Photos from the image-classification dataset "lemon_leaf_dataset" in the GitHub repository bhawanakc07/Major_project-Lemonleaf-. Its 9 classes are: anthracnose, bacterial blight, citrus canker, curl virus, deficiency leaf, dry leaf, healthy leaf, sooty mould, spider mites.

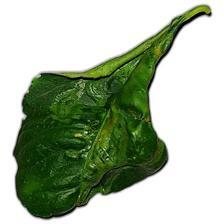
Label: curl virus

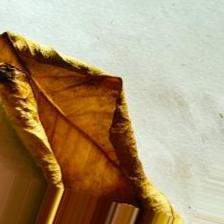
Label: dry leaf

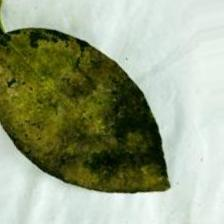
Label: sooty mould

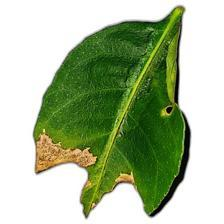
Label: anthracnose

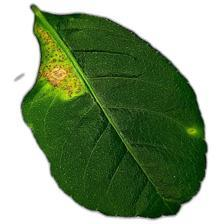
Label: citrus canker

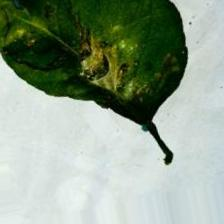
Label: spider mites
